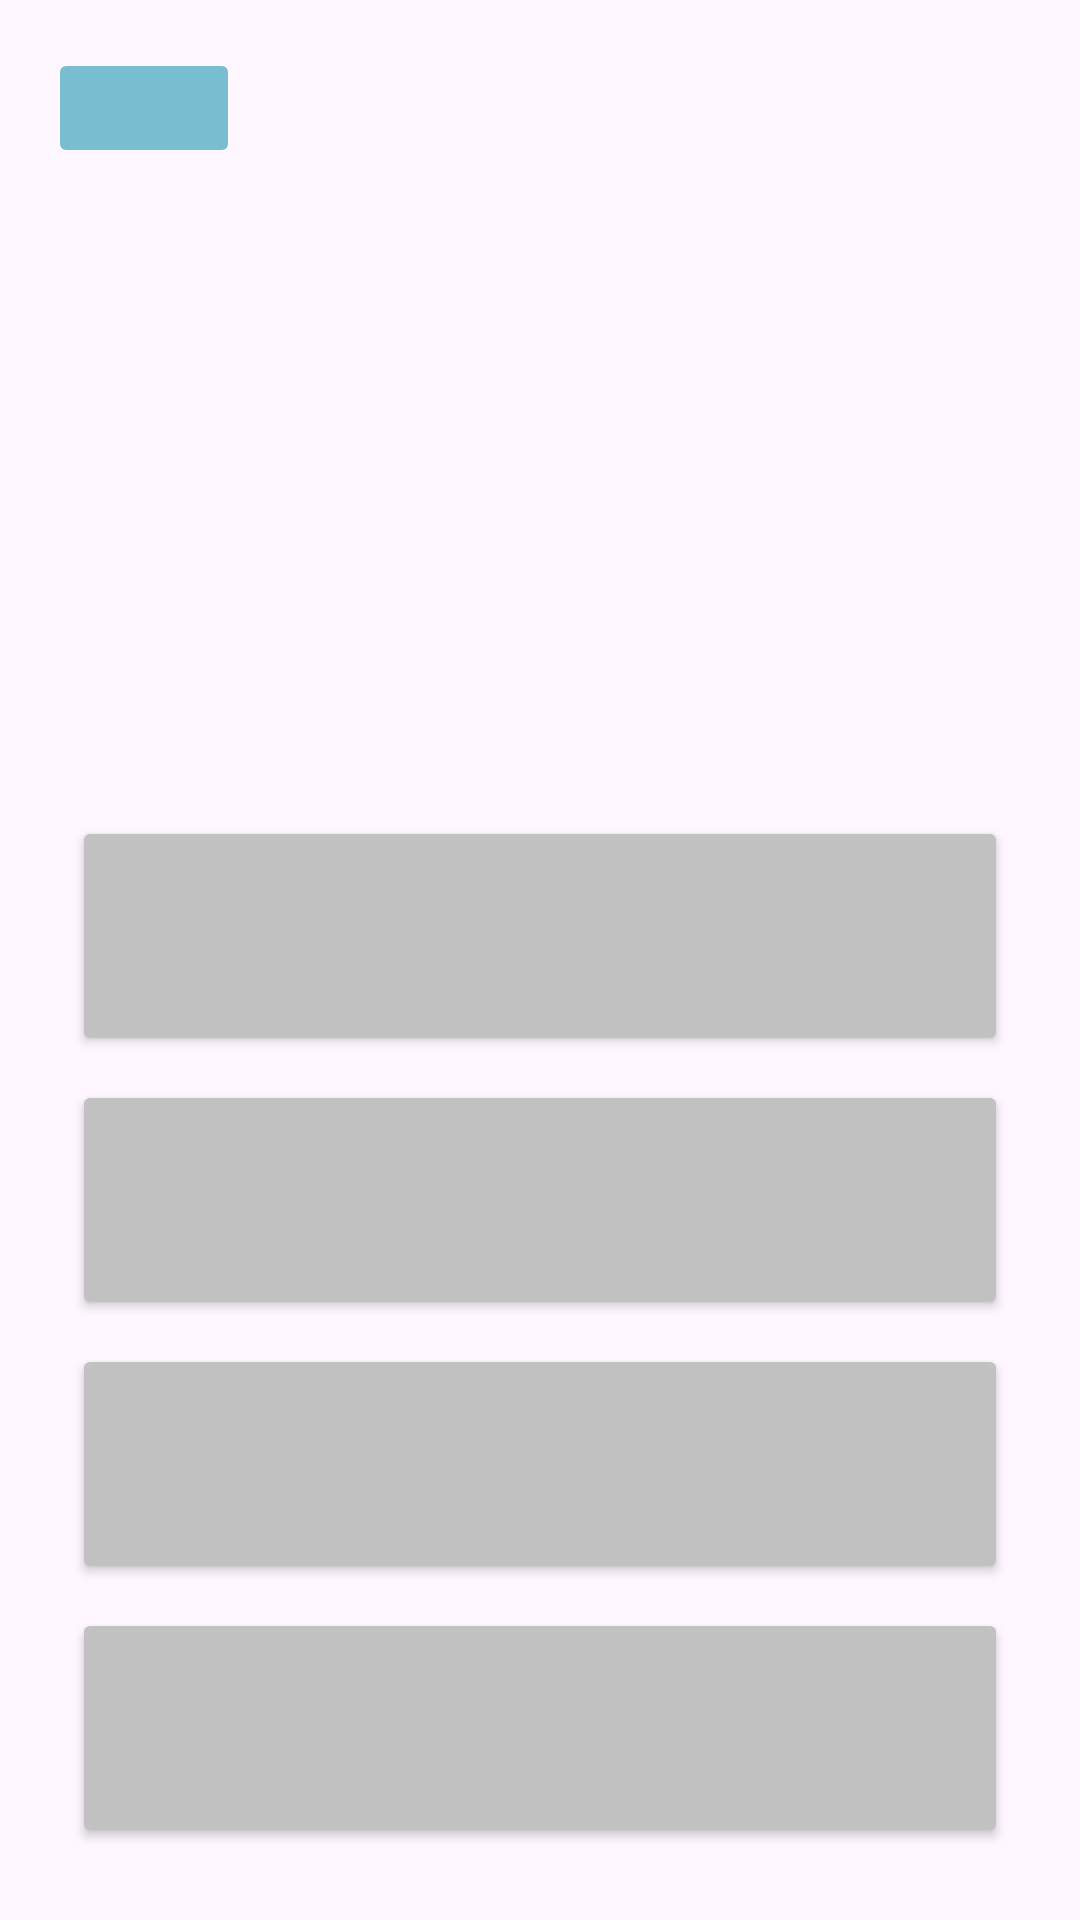

Layout XML and referenced resources for this Android screen:
<!-- AndroidManifest.xml: application theme Theme.TAM_proj -->
<!-- res/layout/activity_solve_quiz.xml -->
<?xml version="1.0" encoding="utf-8"?>
<ScrollView xmlns:android="http://schemas.android.com/apk/res/android"
xmlns:app="http://schemas.android.com/apk/res-auto"
xmlns:tools="http://schemas.android.com/tools"
android:layout_width="match_parent"
android:layout_height="match_parent"
android:fillViewport="true">

<androidx.constraintlayout.widget.ConstraintLayout
    android:id="@+id/main"
    android:layout_width="match_parent"
    android:layout_height="wrap_content"
    tools:context=".SolveQuizActivity">

    <ImageButton
        android:id="@+id/btn_leave_quiz"
        android:layout_width="64dp"
        android:layout_height="40dp"
        android:layout_marginStart="16dp"
        android:layout_marginTop="16dp"
        android:backgroundTint="#79BDD1"
        android:fontFamily="sans-serif-medium"
        app:cornerRadius="8dp"
        app:layout_constraintStart_toStartOf="parent"
        app:layout_constraintTop_toTopOf="parent"
        app:srcCompat="@drawable/baseline_arrow_back_24" />

    <ImageButton
        android:id="@+id/btn_next_question_quiz"
        android:layout_width="64dp"
        android:layout_height="40dp"
        android:layout_marginTop="16dp"
        android:layout_marginEnd="16dp"
        android:backgroundTint="#79BDD1"
        android:fontFamily="sans-serif-medium"
        android:visibility="gone"
        app:cornerRadius="8dp"
        app:layout_constraintEnd_toEndOf="parent"
        app:layout_constraintTop_toTopOf="parent"
        app:srcCompat="@drawable/outline_arrow_forward_24" />

    <ImageView
        android:id="@+id/url_img_solve"
        android:layout_width="match_parent"
        android:layout_height="wrap_content"
        android:layout_marginStart="16dp"
        android:layout_marginTop="16dp"
        android:layout_marginEnd="16dp"
        android:layout_marginBottom="16dp"
        android:visibility="gone"
        android:scaleType="fitXY"
        app:layout_constraintBottom_toTopOf="@+id/tv_question_solve"
        app:layout_constraintEnd_toEndOf="parent"
        app:layout_constraintStart_toStartOf="parent"
        app:layout_constraintTop_toBottomOf="@+id/btn_leave_quiz" />

    <TextView
        android:id="@+id/tv_question_solve"
        android:layout_width="0dp"
        android:layout_height="wrap_content"
        android:layout_marginStart="24dp"
        android:layout_marginEnd="24dp"
        android:layout_marginBottom="16dp"
        android:textSize="34sp"
        app:layout_constraintBottom_toTopOf="@+id/btn_option_1_solve"
        app:layout_constraintEnd_toEndOf="parent"
        app:layout_constraintHorizontal_bias="0.0"
        app:layout_constraintStart_toStartOf="parent" />

    <Button
        android:id="@+id/btn_option_1_solve"
        android:layout_width="0dp"
        android:layout_height="80dp"
        android:layout_marginStart="24dp"
        android:layout_marginEnd="24dp"
        android:layout_marginBottom="8dp"
        android:backgroundTint="#C1C1C1"
        android:textColor="#000000"
        android:textSize="20sp"
        app:cornerRadius="8dp"
        app:layout_constraintBottom_toTopOf="@+id/btn_option_2_solve"
        app:layout_constraintEnd_toEndOf="parent"
        app:layout_constraintHorizontal_bias="1.0"
        app:layout_constraintStart_toStartOf="parent" />

    <Button
        android:id="@+id/btn_option_2_solve"
        android:layout_width="0dp"
        android:layout_height="80dp"
        android:layout_marginStart="24dp"
        android:layout_marginEnd="24dp"
        android:layout_marginBottom="8dp"
        android:backgroundTint="#C1C1C1"
        android:textColor="#000000"
        android:textSize="20sp"
        app:cornerRadius="8dp"
        app:layout_constraintBottom_toTopOf="@+id/btn_option_3_solve"
        app:layout_constraintEnd_toEndOf="parent"
        app:layout_constraintHorizontal_bias="0.0"
        app:layout_constraintStart_toStartOf="parent" />

    <Button
        android:id="@+id/btn_option_3_solve"
        android:layout_width="0dp"
        android:layout_height="80dp"
        android:layout_marginStart="24dp"
        android:layout_marginEnd="24dp"
        android:layout_marginBottom="8dp"
        android:backgroundTint="#C1C1C1"
        android:textColor="#000000"
        android:textSize="20sp"
        app:cornerRadius="8dp"
        app:layout_constraintBottom_toTopOf="@+id/btn_option_4_solve"
        app:layout_constraintEnd_toEndOf="parent"
        app:layout_constraintHorizontal_bias="1.0"
        app:layout_constraintStart_toStartOf="parent" />

    <Button
        android:id="@+id/btn_option_4_solve"
        android:layout_width="0dp"
        android:layout_height="80dp"
        android:layout_marginStart="24dp"
        android:layout_marginEnd="24dp"
        android:layout_marginBottom="24dp"
        android:backgroundTint="#C1C1C1"
        android:textColor="#000000"
        android:textColorLink="#FDFDFD"
        android:textSize="20sp"
        app:cornerRadius="8dp"
        app:layout_constraintBottom_toBottomOf="parent"
        app:layout_constraintEnd_toEndOf="parent"
        app:layout_constraintStart_toStartOf="parent" />

    <TextView
        android:id="@+id/tv_time_left"
        android:layout_width="wrap_content"
        android:layout_height="wrap_content"
        android:layout_marginTop="16dp"
        android:textSize="24sp"
        app:layout_constraintEnd_toEndOf="parent"
        app:layout_constraintStart_toStartOf="parent"
        app:layout_constraintTop_toTopOf="parent" />

</androidx.constraintlayout.widget.ConstraintLayout>

</ScrollView>
<!-- resources referenced by this layout -->
<resources>
  <style name="Theme.TAM_proj" parent="Base.Theme.TAM_proj" />
  <style name="Base.Theme.TAM_proj" parent="Theme.Material3.DayNight.NoActionBar">
          
          
      </style>
</resources>
